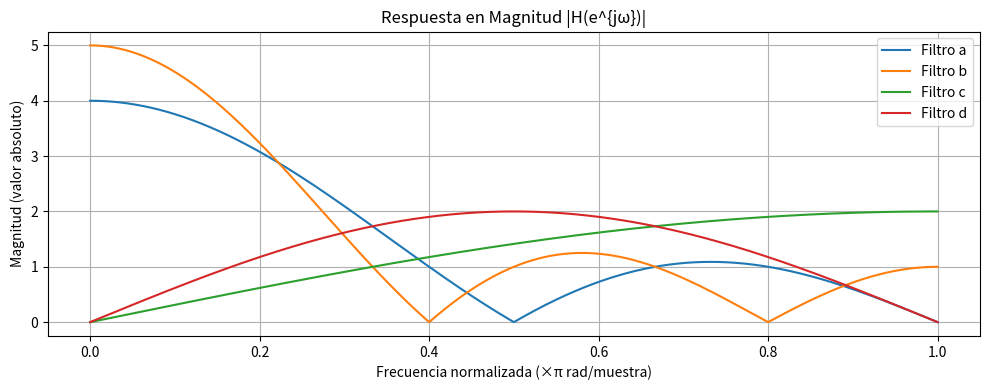
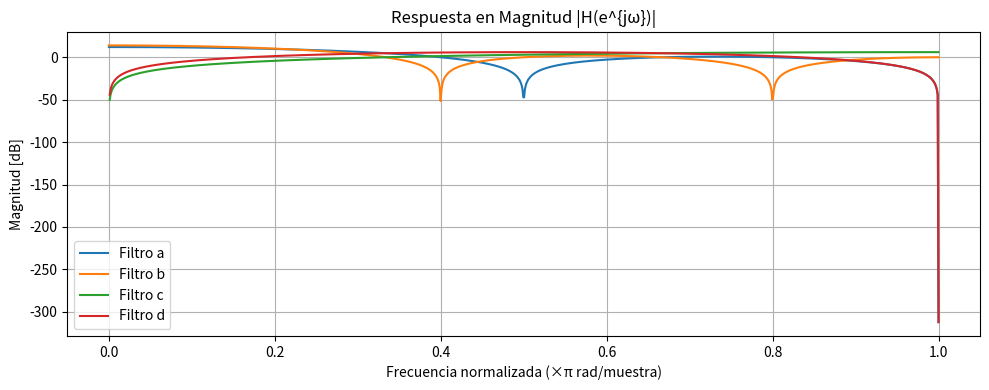
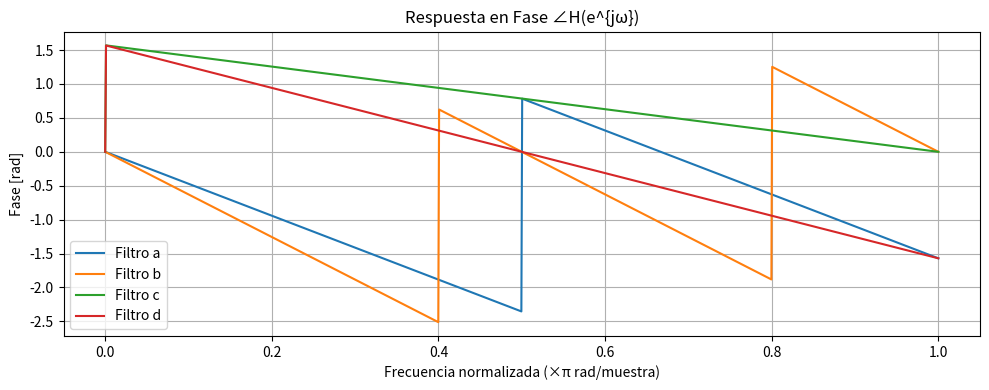

Write the Python code that produced these figures, in order.
# -*- coding: utf-8 -*-
"""
Created on Thu May 22 14:13:41 2025

@author: viole
"""

import numpy as np
import matplotlib.pyplot as plt

# Eje de frecuencia normalizada (de 0 a π)
w = np.linspace(0, np.pi, 1024)
z = np.exp(1j * w)

# Definición de filtros (transformadas Z evaluadas en e^{jω})
Hz = {
    'Filtro a': z**-3 + z**-2 + z**-1 + 1,
    'Filtro b': z**-4 + z**-3 + z**-2 + z**-1 + 1,
    'Filtro c': 1 - z**-1,
    'Filtro d': 1 - z**-2
}

# --- Respuesta de módulo (sin dB) ---
plt.figure(figsize=(10, 4))
for label, H in Hz.items():
    plt.plot(w / np.pi, np.abs(H), label=label)
plt.title('Respuesta en Magnitud |H(e^{jω})|')
plt.xlabel('Frecuencia normalizada (×π rad/muestra)')
plt.ylabel('Magnitud (valor absoluto)')
plt.grid()
plt.legend()
plt.tight_layout()

#%% ---Respuesta de módulo en dB---
plt.figure(figsize=(10, 4))
for label, H in Hz.items():
    plt.plot(w/np.pi, 20*np.log10(np.abs(H)), label=label)
plt.title('Respuesta en Magnitud |H(e^{jω})|')
plt.xlabel('Frecuencia normalizada (×π rad/muestra)')
plt.ylabel('Magnitud [dB]')
plt.grid()
plt.legend()
plt.tight_layout()
# Crear figura con 4 subplots (uno por filtro)
fig, axs = plt.subplots(4, 1, figsize=(10, 8), sharex=True)

# Recorrer y graficar cada filtro
# for i, (label, H) in enumerate(Hz.items()):
#     mag_db = 20 * np.log10(np.maximum(np.abs(H), 1e-8))  # evitar log(0)
#     axs[i].plot(w / np.pi, mag_db)
#     axs[i].set_title(f'{label} - Magnitud [dB]')
#     axs[i].set_ylabel('dB')
#     axs[i].grid()

# # Etiqueta común en el eje x
# axs[-1].set_xlabel('Frecuencia normalizada (×π rad/muestra)')

# plt.tight_layout()
# plt.show()


#%% Respuesta fase
plt.figure(figsize=(10, 4))
for label, H in Hz.items():
    plt.plot(w/np.pi, np.angle(H), label=label)
plt.title('Respuesta en Fase ∠H(e^{jω})')
plt.xlabel('Frecuencia normalizada (×π rad/muestra)')
plt.ylabel('Fase [rad]')
plt.grid()
plt.legend()
plt.tight_layout()

plt.show()

